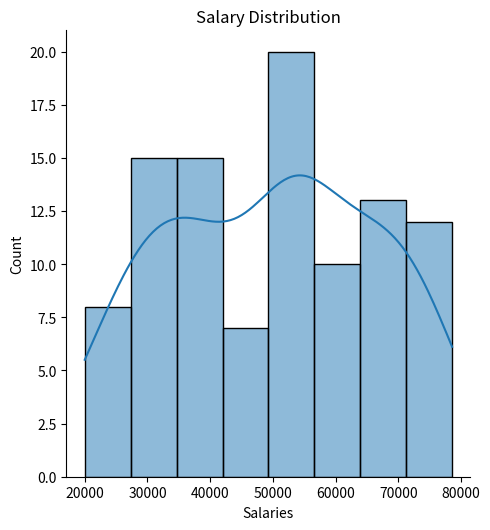

Reproduce this figure in Python.
# ages.py
# This program makes a list called ages that has the same number random values as salaries (range:21 to 65) . Also has a scatter plot
# author: Loic Bagnoud

import numpy as np
import matplotlib.pyplot as plt
import seaborn as sns

minsalary = 20000
maxsalary = 80000
number_of_Entries = 100

np.random.seed(1)
salaries = np.random.randint(minsalary, maxsalary, number_of_Entries)
ages = np.random.randint(low = 21, high = 65, size = number_of_Entries)

# plt.scatter(ages, salaries)

xpoints = np.array(range(1, 101, 1))
ypoints = xpoints * xpoints


sns.displot(salaries, kde=True)
plt.title("Salary Distribution")
plt.xlabel("Salaries")
plt.show()

'''
plt.plot(xpoints, ypoints, color = "red", label = "x Squared")
plt.title("random plot")
plt.xlabel("Salaries")
plt.ylabel("Ages")
plt.legend()
plt.show()
'''